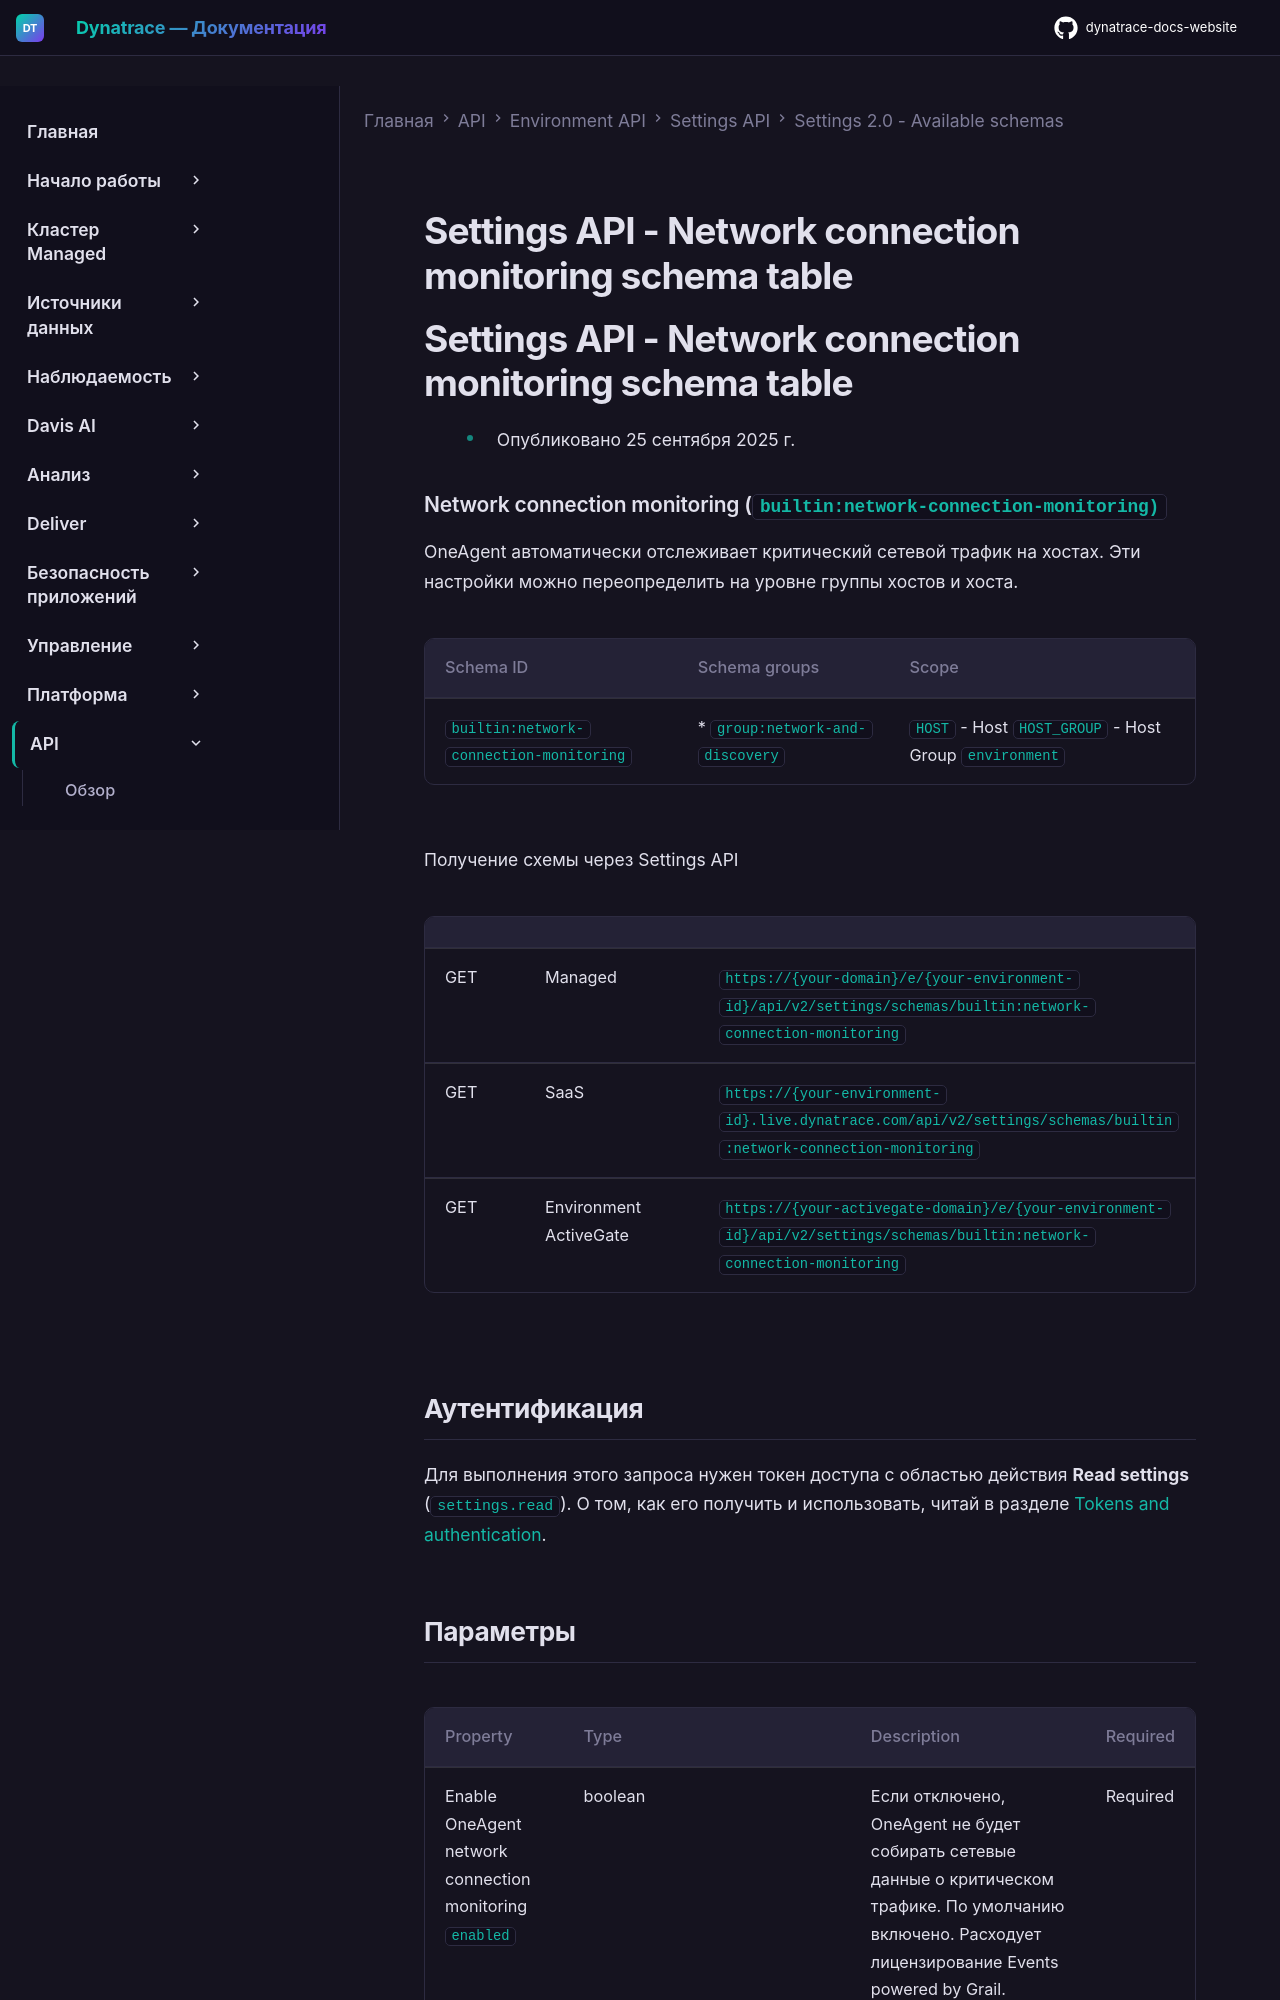

repository: Yerkebulan-Ardabayev/dynatrace-docs-website · page: managed-ru/dynatrace-api/environment-api/settings/schemas/builtin-network-connection-monitoring/index.html · generator: mkdocs

---
title: Settings API - Network connection monitoring schema table
source: https://docs.dynatrace.com/managed/dynatrace-api/environment-api/settings/schemas/builtin-network-connection-monitoring
---

# Settings API - Network connection monitoring schema table

# Settings API - Network connection monitoring schema table

* Опубликовано 25 сентября 2025 г.

### Network connection monitoring (`builtin:network-connection-monitoring)`

OneAgent автоматически отслеживает критический сетевой трафик на хостах. Эти настройки можно переопределить на уровне группы хостов и хоста.

| Schema ID | Schema groups | Scope |
| --- | --- | --- |
| `builtin:network-connection-monitoring` | * `group:network-and-discovery` | `HOST` - Host  `HOST_GROUP` - Host Group  `environment` |

Получение схемы через Settings API

|  |  |  |
| --- | --- | --- |
| GET | Managed | `https://{your-domain}/e/{your-environment-id}/api/v2/settings/schemas/builtin:network-connection-monitoring` |
| GET | SaaS | `https://{your-environment-id}.live.dynatrace.com/api/v2/settings/schemas/builtin:network-connection-monitoring` |
| GET | Environment ActiveGate | `https://{your-activegate-domain}/e/{your-environment-id}/api/v2/settings/schemas/builtin:network-connection-monitoring` |

## Аутентификация

Для выполнения этого запроса нужен токен доступа с областью действия **Read settings** (`settings.read`). О том, как его получить и использовать, читай в разделе [Tokens and authentication](/managed/discover-dynatrace/references/dynatrace-api/basics/dynatrace-api-authentication).
